Run: headless pygame with SDL's dummy video driver; simulated clock (each Clock.tick advances the game by its frame time, no real sleeping); random seed 0; keys injected as events and as key.get_pressed() state; no mouse input.
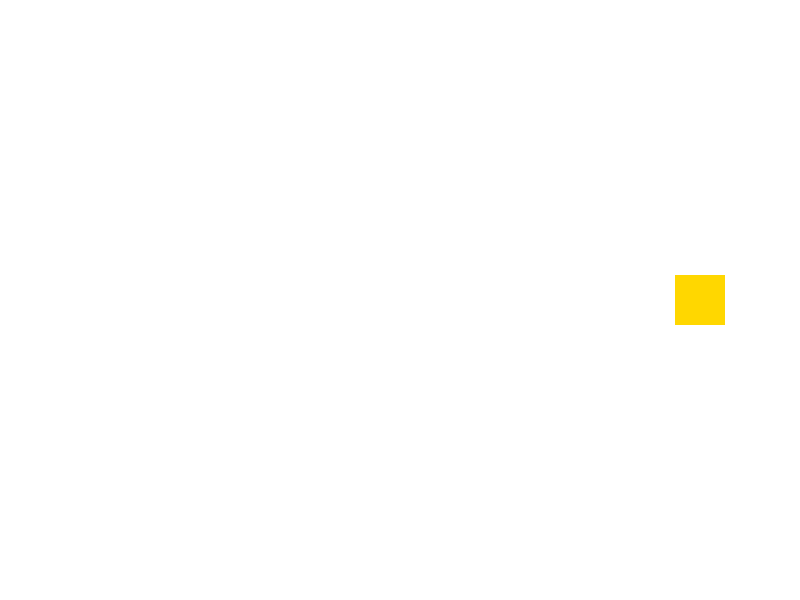
Frame 1 of 4 · flips 1–60 · no input
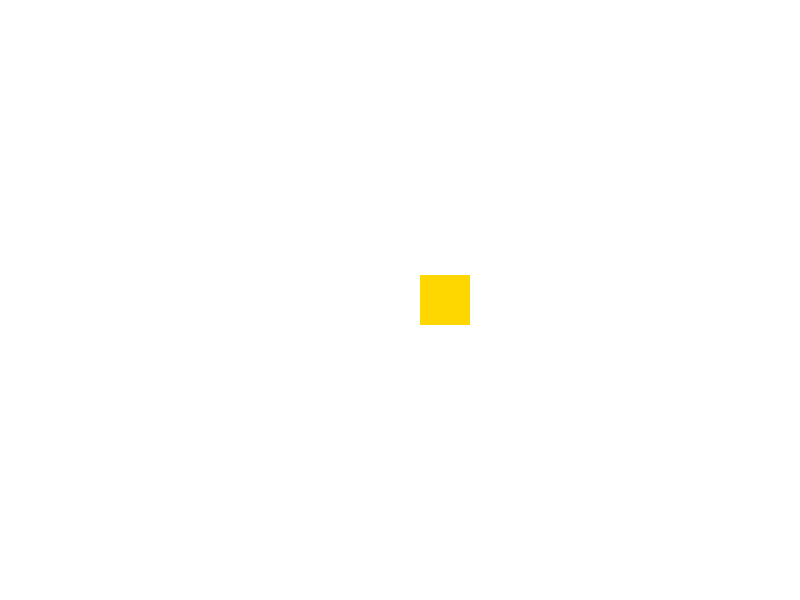
Frame 2 of 4 · flips 61–180 · tapped SPACE, RETURN · held RIGHT (→), D
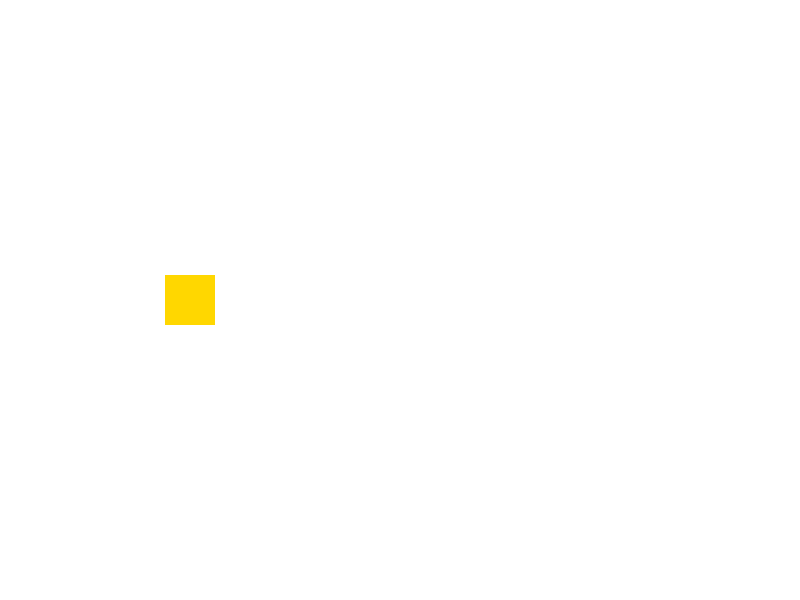
Frame 3 of 4 · flips 181–300 · held DOWN (↓), S
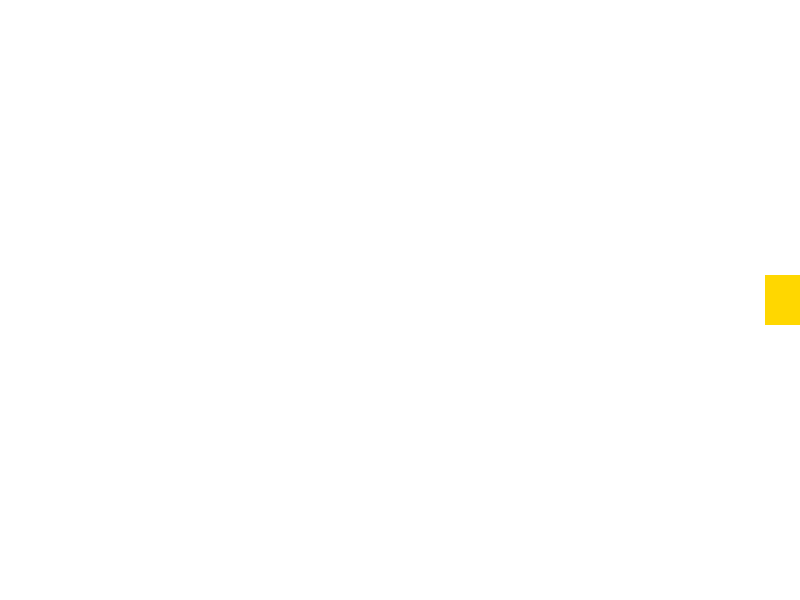
Frame 4 of 4 · flips 301–420 · held LEFT (←), A, UP (↑), W

The pygame program that drew these frames:

import pygame

# инициализируем модуль
pygame.init()

WIDTH = 800
HEIGHT = 600
FPS = 30

# зададим цвета
WHITE = (255, 255, 255)
BLACK = (0, 0, 0)
GREEN = (0, 255, 0)
GOLD = (255,215,0)

class Player(pygame.sprite.Sprite):
    def __init__(self):
        pygame.sprite.Sprite.__init__(self)
        self.image = pygame.Surface((50, 50))
        self.image.fill(GOLD)
        self.rect = self.image.get_rect()
        self.rect.center = (WIDTH/ 2, HEIGHT /2)

    def update(self):
        self.rect.x += 5
        if self.rect.left > WIDTH:
            self.rect.right = 0

# создадим игру и окно
pygame.init()
pygame.mixer.init()
screen = pygame.display.set_mode((WIDTH, HEIGHT))
pygame.display.set_caption('My Game')
clock = pygame.time.Clock()
all_sprites = pygame.sprite.Group()
player = Player()
all_sprites.add(player)

# цикл игры
run = True
while run:
    #держим цикл на парвильной скорости
    clock.tick(FPS)
    # событие
    for event in pygame.event.get():
        if event.type == pygame.QUIT:
            run = False

    # обновление
    all_sprites.update()

    # рендеринг
    screen.fill(WHITE)
    all_sprites.draw(screen)

    pygame.display.flip()

pygame.quit()
